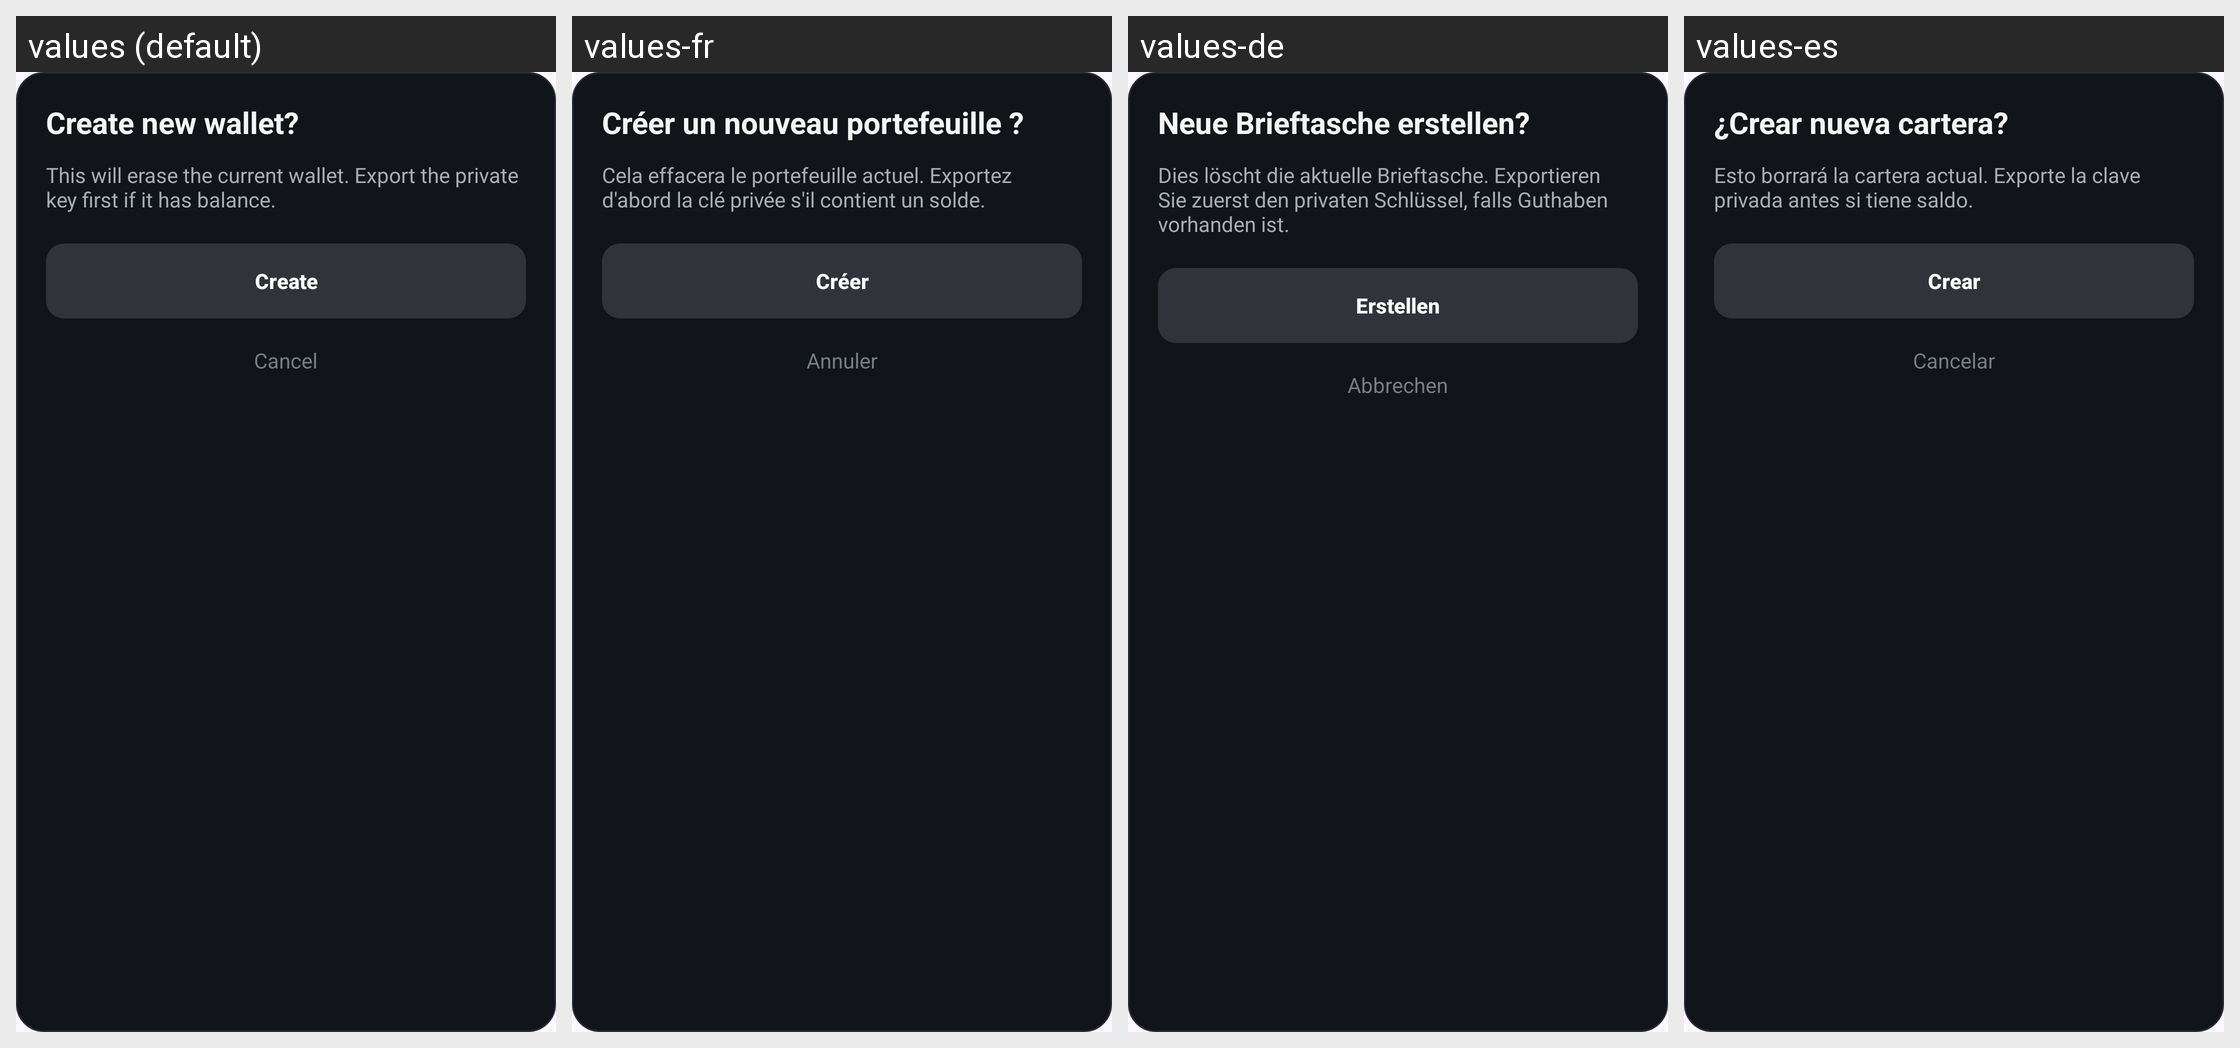

Locale-by-locale string values for the Android screen shown in this grid:
Android screen res/layout/dialog_new_wallet.xml rendered under 4 locales, left to right: values (default), values-fr, values-de, values-es. Device: Nexus 5 (rendered at 1080×1920; each locale shown at half size, 540×960, under a caption strip naming it); theme Theme.BRCWallet.
Other locales in the repository, not shown: values-pt-rBR.
Strings drawn on this screen, with the default value and each locale's value (text and hints the layout hard-codes, and strings that could not be matched under every locale, appear in the picture but are not listed):

dialog_new_wallet_title
  values: Create new wallet?
  values-fr: Créer un nouveau portefeuille ?
  values-de: Neue Brieftasche erstellen?
  values-es: ¿Crear nueva cartera?

dialog_new_wallet_message
  values: This will erase the current wallet. Export the private key first if it has balance.
  values-fr: Cela effacera le portefeuille actuel. Exportez d'abord la clé privée s'il contient un solde.
  values-de: Dies löscht die aktuelle Brieftasche. Exportieren Sie zuerst den privaten Schlüssel, falls Guthaben vorhanden ist.
  values-es: Esto borrará la cartera actual. Exporte la clave privada antes si tiene saldo.

button_create
  values: Create
  values-fr: Créer
  values-de: Erstellen
  values-es: Crear

button_cancel
  values: Cancel
  values-fr: Annuler
  values-de: Abbrechen
  values-es: Cancelar
